4-way image classification set "processed" from GitHub (Idinmaster/Brain-Tumor-Classification-); label vocabulary: glioma, meningioma, no tumor, pituitary tumor.

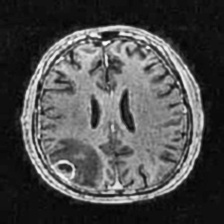
Label: no tumor

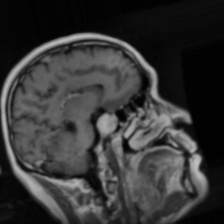
Label: pituitary tumor

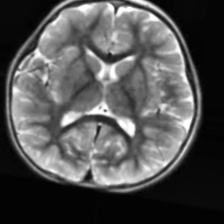
Label: no tumor

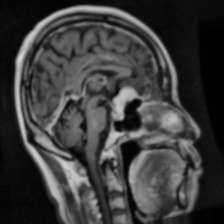
Label: meningioma

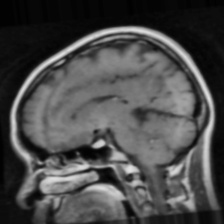
Label: pituitary tumor

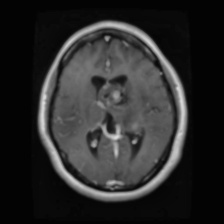
Label: glioma
